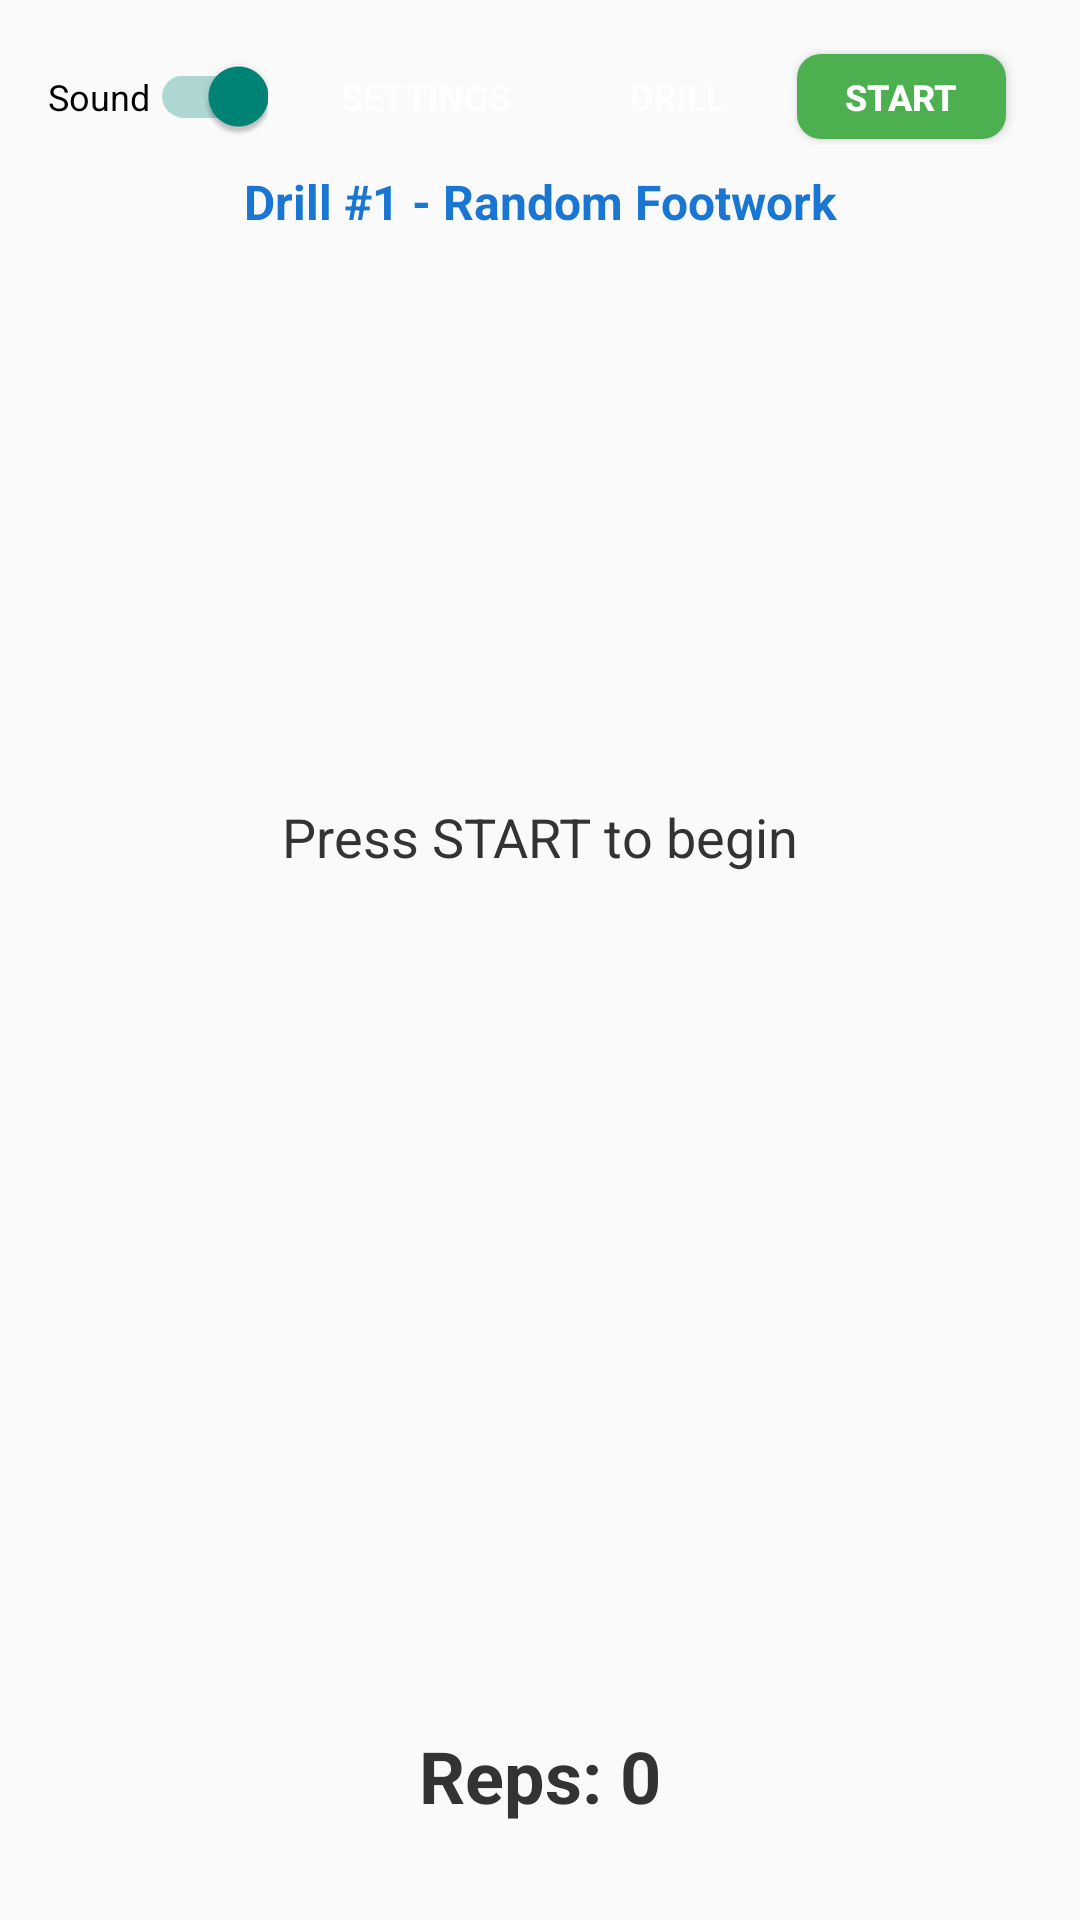

Produce the Android XML layout that renders to this screen, including the resource entries it uses.
<!-- AndroidManifest.xml: application theme Theme.AppCompat.Light.NoActionBar -->
<!-- res/layout/activity_main.xml -->
<?xml version="1.0" encoding="utf-8"?>
<androidx.constraintlayout.widget.ConstraintLayout xmlns:android="http://schemas.android.com/apk/res/android"
    xmlns:app="http://schemas.android.com/apk/res-auto"
    android:layout_width="match_parent"
    android:layout_height="match_parent"
    android:background="@drawable/gradient_background"
    android:padding="16dp">

    
    <LinearLayout
        android:id="@+id/topControls"
        android:layout_width="0dp"
        android:layout_height="wrap_content"
        android:orientation="horizontal"
        android:gravity="center_vertical"
        app:layout_constraintEnd_toEndOf="parent"
        app:layout_constraintStart_toStartOf="parent"
        app:layout_constraintTop_toTopOf="parent">

        
        <androidx.appcompat.widget.SwitchCompat
            android:id="@+id/soundToggle"
            android:layout_width="wrap_content"
            android:layout_height="wrap_content"
            android:text="Sound"
            android:textSize="12sp"
            android:checked="true"
            android:layout_marginEnd="8dp"
            android:thumbTint="@color/white"
            android:trackTint="@color/design_default_color_primary" />

        
        <Button
            android:id="@+id/settingsButton"
            android:layout_width="wrap_content"
            android:layout_height="wrap_content"
            android:text="Settings"
            android:textSize="12sp"
            android:paddingStart="16dp"
            android:paddingEnd="16dp"
            android:paddingTop="8dp"
            android:paddingBottom="8dp"
            android:layout_marginEnd="8dp"
            android:minWidth="0dp"
            android:minHeight="0dp"
            android:background="@drawable/button_primary_bg"
            android:textColor="@color/white" />

        
        <Button
            android:id="@+id/drillSelectButton"
            android:layout_width="wrap_content"
            android:layout_height="wrap_content"
            android:text="Drill"
            android:textSize="12sp"
            android:paddingStart="16dp"
            android:paddingEnd="16dp"
            android:paddingTop="8dp"
            android:paddingBottom="8dp"
            android:layout_marginEnd="8dp"
            android:minWidth="0dp"
            android:minHeight="0dp"
            android:background="@drawable/button_primary_bg"
            android:textColor="@color/white" />

        
        <Button
            android:id="@+id/startStopButton"
            android:layout_width="wrap_content"
            android:layout_height="wrap_content"
            android:text="START"
            android:textSize="12sp"
            android:textStyle="bold"
            android:paddingStart="16dp"
            android:paddingEnd="16dp"
            android:paddingTop="6dp"
            android:paddingBottom="6dp"
            android:minWidth="0dp"
            android:minHeight="0dp"
            android:background="@drawable/button_start_bg"
            android:textColor="@color/white" />

    </LinearLayout>

    
    <TextView
        android:id="@+id/drillNameText"
        android:layout_width="wrap_content"
        android:layout_height="wrap_content"
        android:text="Drill #1 - Random Footwork"
        android:textSize="16sp"
        android:textStyle="bold"
        android:textColor="#1976D2"
        android:layout_marginTop="8dp"
        app:layout_constraintEnd_toEndOf="parent"
        app:layout_constraintStart_toStartOf="parent"
        app:layout_constraintTop_toBottomOf="@+id/topControls" />

    
    <LinearLayout
        android:id="@+id/mainContent"
        android:layout_width="0dp"
        android:layout_height="0dp"
        android:orientation="vertical"
        android:gravity="center"
        android:padding="16dp"
        app:layout_constraintBottom_toTopOf="@+id/bottomControls"
        app:layout_constraintEnd_toEndOf="parent"
        app:layout_constraintStart_toStartOf="parent"
        app:layout_constraintTop_toBottomOf="@+id/drillNameText">

        
        <TextView
            android:id="@+id/countdownText"
            android:layout_width="wrap_content"
            android:layout_height="wrap_content"
            android:textSize="72sp"
            android:textStyle="bold"
            android:textColor="#2196F3"
            android:visibility="gone"
            android:layout_marginBottom="32dp" />

        
        <TextView
            android:id="@+id/shuttleNumberText"
            android:layout_width="wrap_content"
            android:layout_height="wrap_content"
            android:textSize="150sp"
            android:maxLines="1"
            android:ellipsize="end"
            android:textStyle="bold"
            android:textColor="#1976D2"
            android:visibility="gone"
            android:layout_marginBottom="16dp" />

        
        <TextView
            android:id="@+id/shotChoiceText"
            android:layout_width="wrap_content"
            android:layout_height="wrap_content"
            android:textSize="48sp"
            android:textStyle="bold"
            android:textColor="#FF5722"
            android:visibility="gone"
            android:layout_marginBottom="16dp" />

        
        <TextView
            android:id="@+id/countdownStatus"
            android:layout_width="wrap_content"
            android:layout_height="wrap_content"
            android:text="Press START to begin"
            android:textSize="18sp"
            android:textColor="#333333"
            android:layout_marginBottom="32dp" />

        
        <LinearLayout
            android:layout_width="match_parent"
            android:layout_height="wrap_content"
            android:orientation="vertical"
            android:gravity="center"
            android:layout_marginBottom="24dp">

            <ProgressBar
                android:id="@+id/timerBar1"
                style="?android:attr/progressBarStyleHorizontal"
                android:layout_width="match_parent"
                android:layout_height="60dp"
                android:max="1000"
                android:progress="1000"
                android:progressDrawable="@drawable/custom_progress_green"
                android:visibility="gone" />

            <TextView
                android:id="@+id/timerText1"
                android:layout_width="wrap_content"
                android:layout_height="wrap_content"
                android:textSize="16sp"
                android:textColor="#333333"
                android:layout_marginTop="8dp"
                android:visibility="gone" />

        </LinearLayout>

        
        <LinearLayout
            android:layout_width="match_parent"
            android:layout_height="wrap_content"
            android:orientation="vertical"
            android:gravity="center"
            android:layout_marginBottom="24dp">

            <ProgressBar
                android:id="@+id/timerBar2"
                style="?android:attr/progressBarStyleHorizontal"
                android:layout_width="match_parent"
                android:layout_height="60dp"
                android:max="1000"
                android:progress="1000"
                android:progressDrawable="@drawable/custom_progress_orange"
                android:visibility="gone" />

            <TextView
                android:id="@+id/timerText2"
                android:layout_width="wrap_content"
                android:layout_height="wrap_content"
                android:textSize="16sp"
                android:textColor="#333333"
                android:layout_marginTop="8dp"
                android:visibility="gone" />

        </LinearLayout>

    </LinearLayout>

    
    <LinearLayout
        android:id="@+id/bottomControls"
        android:layout_width="0dp"
        android:layout_height="wrap_content"
        android:elevation="4dp"
        android:gravity="center"
        android:orientation="vertical"
        android:padding="16dp"
        app:layout_constraintBottom_toBottomOf="parent"
        app:layout_constraintEnd_toEndOf="parent"
        app:layout_constraintHorizontal_bias="0.0"
        app:layout_constraintStart_toStartOf="parent">

        
        <TextView
            android:id="@+id/repCounterText"
            android:layout_width="wrap_content"
            android:layout_height="wrap_content"
            android:text="Reps: 0"
            android:textColor="#333333"
            android:textSize="24sp"
            android:textStyle="bold" />

    </LinearLayout>

</androidx.constraintlayout.widget.ConstraintLayout>
<!-- resources referenced by this layout -->
<resources>
  <color name="design_default_color_primary">#6200EE</color>
  <color name="white">#FFFFFFFF</color>
  <!-- drawable button_start_bg (drawable) -->
  <?xml version="1.0" encoding="utf-8"?>
  <shape xmlns:android="http://schemas.android.com/apk/res/android">
      <solid android:color="#4CAF50" />
      <corners android:radius="8dp" />
      <padding
          android:left="16dp"
          android:top="8dp"
          android:right="16dp"
          android:bottom="8dp" />
  </shape>
  <!-- drawable custom_progress_green (drawable) -->
  <?xml version="1.0" encoding="utf-8"?>
  <layer-list xmlns:android="http://schemas.android.com/apk/res/android">
  
      
      <item android:id="@android:id/background">
          <shape>
              <corners android:radius="8dp" />
              <solid android:color="#C8E6C9" />  
              <size android:height="60dp" />
          </shape>
      </item>
  
      
      <item android:id="@android:id/progress">
          <clip>
              <shape>
                  <corners android:radius="8dp" />
                  <solid android:color="#4CAF50" />  
                  <size android:height="60dp" />
              </shape>
          </clip>
      </item>
  
  </layer-list>
  <!-- drawable custom_progress_orange (drawable) -->
  <?xml version="1.0" encoding="utf-8"?>
  <layer-list xmlns:android="http://schemas.android.com/apk/res/android">
  
      
      <item android:id="@android:id/background">
          <shape>
              <corners android:radius="8dp" />
              <solid android:color="#FFE0B2" />  
              <size android:height="60dp" />
          </shape>
      </item>
  
      
      <item android:id="@android:id/progress">
          <clip>
              <shape>
                  <corners android:radius="8dp" />
                  <solid android:color="#FF9800" />  
                  <size android:height="60dp" />
              </shape>
          </clip>
      </item>
  
  </layer-list>
</resources>
